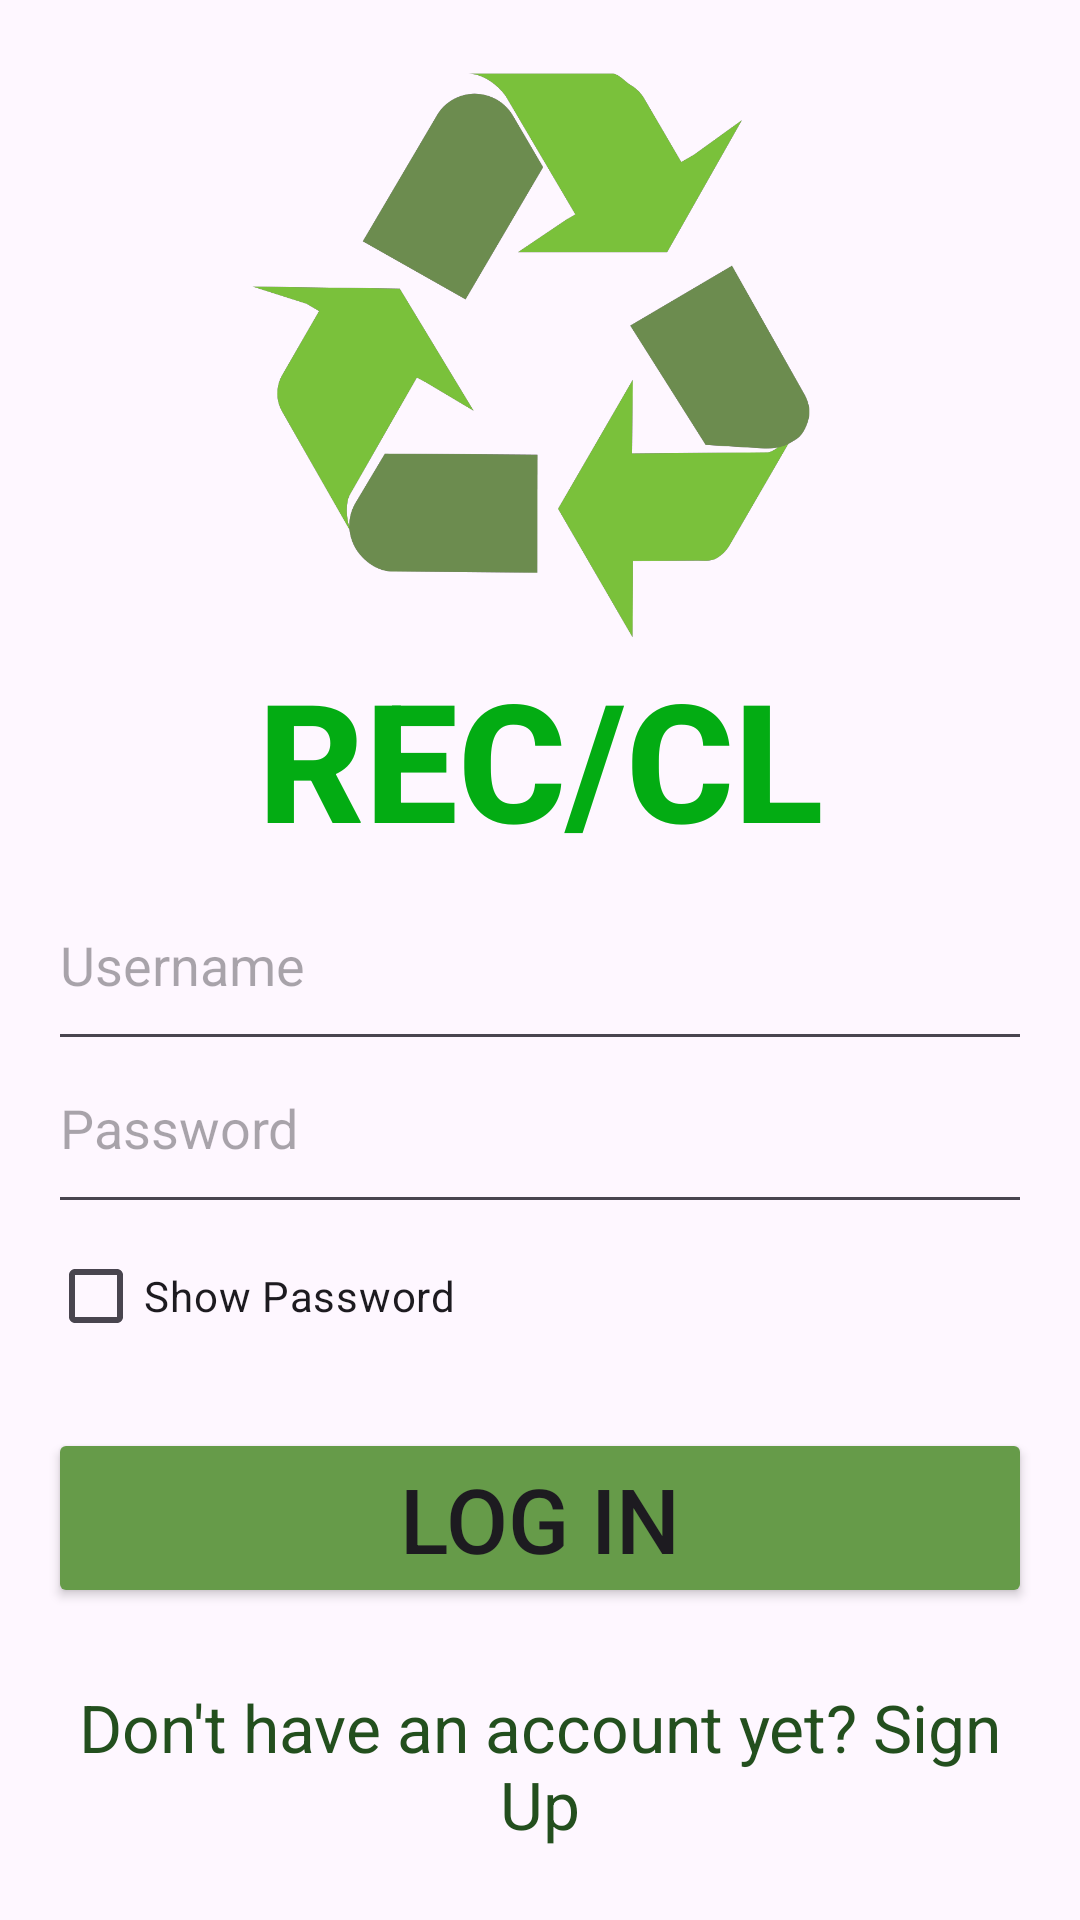

Write the Android layout XML for this screen, with the resource values it uses.
<!-- AndroidManifest.xml: application theme Theme.WasteDisposal -->
<!-- res/layout/log_in_main.xml -->
<RelativeLayout xmlns:android="http://schemas.android.com/apk/res/android"
    xmlns:tools="http://schemas.android.com/tools"
    android:layout_width="match_parent"
    android:layout_height="match_parent"
    xmlns:app="http://schemas.android.com/apk/res-auto"
    android:padding="16dp"
    tools:context=".Activities.LogInActivity">

    <ImageView
        android:id="@+id/imageView"
        android:layout_width="wrap_content"
        android:layout_height="200dp"
        app:srcCompat="@drawable/icon_recycle_green" />

    <TextView
        android:id="@+id/textView"
        android:layout_width="wrap_content"
        android:layout_height="wrap_content"
        android:layout_marginBottom="10dp"
        android:layout_below="@id/imageView"
        android:layout_alignParentStart="true"
        android:layout_alignParentEnd="true"
        android:layout_gravity="center"
        android:layout_marginStart="58dp"
        android:textAlignment="center"
        android:layout_marginEnd="58dp"
        android:fontFamily="sans-serif-medium"
        android:text="REC/CL"
        android:textColor="#03ac13"
        android:textSize="55dp"
        android:textStyle="bold" />

    <EditText
        android:layout_below="@id/textView"
        android:id="@+id/editTextUsername"
        android:layout_width="match_parent"
        android:paddingBottom="20dp"
        android:layout_height="wrap_content"
        android:hint="Username"
        android:inputType="text" />

    <EditText
        android:id="@+id/editTextPassword"
        android:paddingBottom="20dp"
        android:layout_width="match_parent"
        android:layout_height="wrap_content"
        android:layout_below="@id/editTextUsername"
        android:hint="Password"
        android:inputType="textPassword" />

    <CheckBox
        android:id="@+id/checkBoxShowPassword"
        android:layout_width="wrap_content"
        android:layout_height="wrap_content"
        android:layout_below="@id/editTextPassword"
        android:text="Show Password" />

    <Button
        android:id="@+id/buttonLogin"
        android:layout_width="match_parent"
        android:layout_height="60dp"
        android:textSize="30dp"
        android:layout_marginTop="20dp"
        android:layout_below="@id/checkBoxShowPassword"
        android:backgroundTint="#669b49"
        android:text="Log In" />

    <TextView
        android:id="@+id/textViewSignUp"
        android:layout_width="match_parent"
        android:layout_height="wrap_content"
        android:layout_below="@id/buttonLogin"
        android:textSize="22dp"
        android:layout_marginTop="25dp"
        android:textAlignment="center"
        android:text="Don't have an account yet? Sign Up"
        android:textColor="#234f1e" />

    <TextView
        android:id="@+id/textViewForgotPassword"
        android:layout_width="match_parent"
        android:layout_height="wrap_content"
        android:layout_below="@id/textViewSignUp"
        android:text="Forgot Password?"
        android:textAlignment="center"
        android:layout_marginTop="15dp"
        android:textColor="#234f1e"
        android:textSize="25dp" />

</RelativeLayout>
<!-- resources referenced by this layout -->
<resources>
  <!-- drawable icon_recycle_green: png bitmap (drawable, 62674 bytes) -->
  <style name="Theme.WasteDisposal" parent="Base.Theme.WasteDisposal" />
  <style name="Base.Theme.WasteDisposal" parent="Theme.Material3.DayNight.NoActionBar">
          
          
      </style>
</resources>
